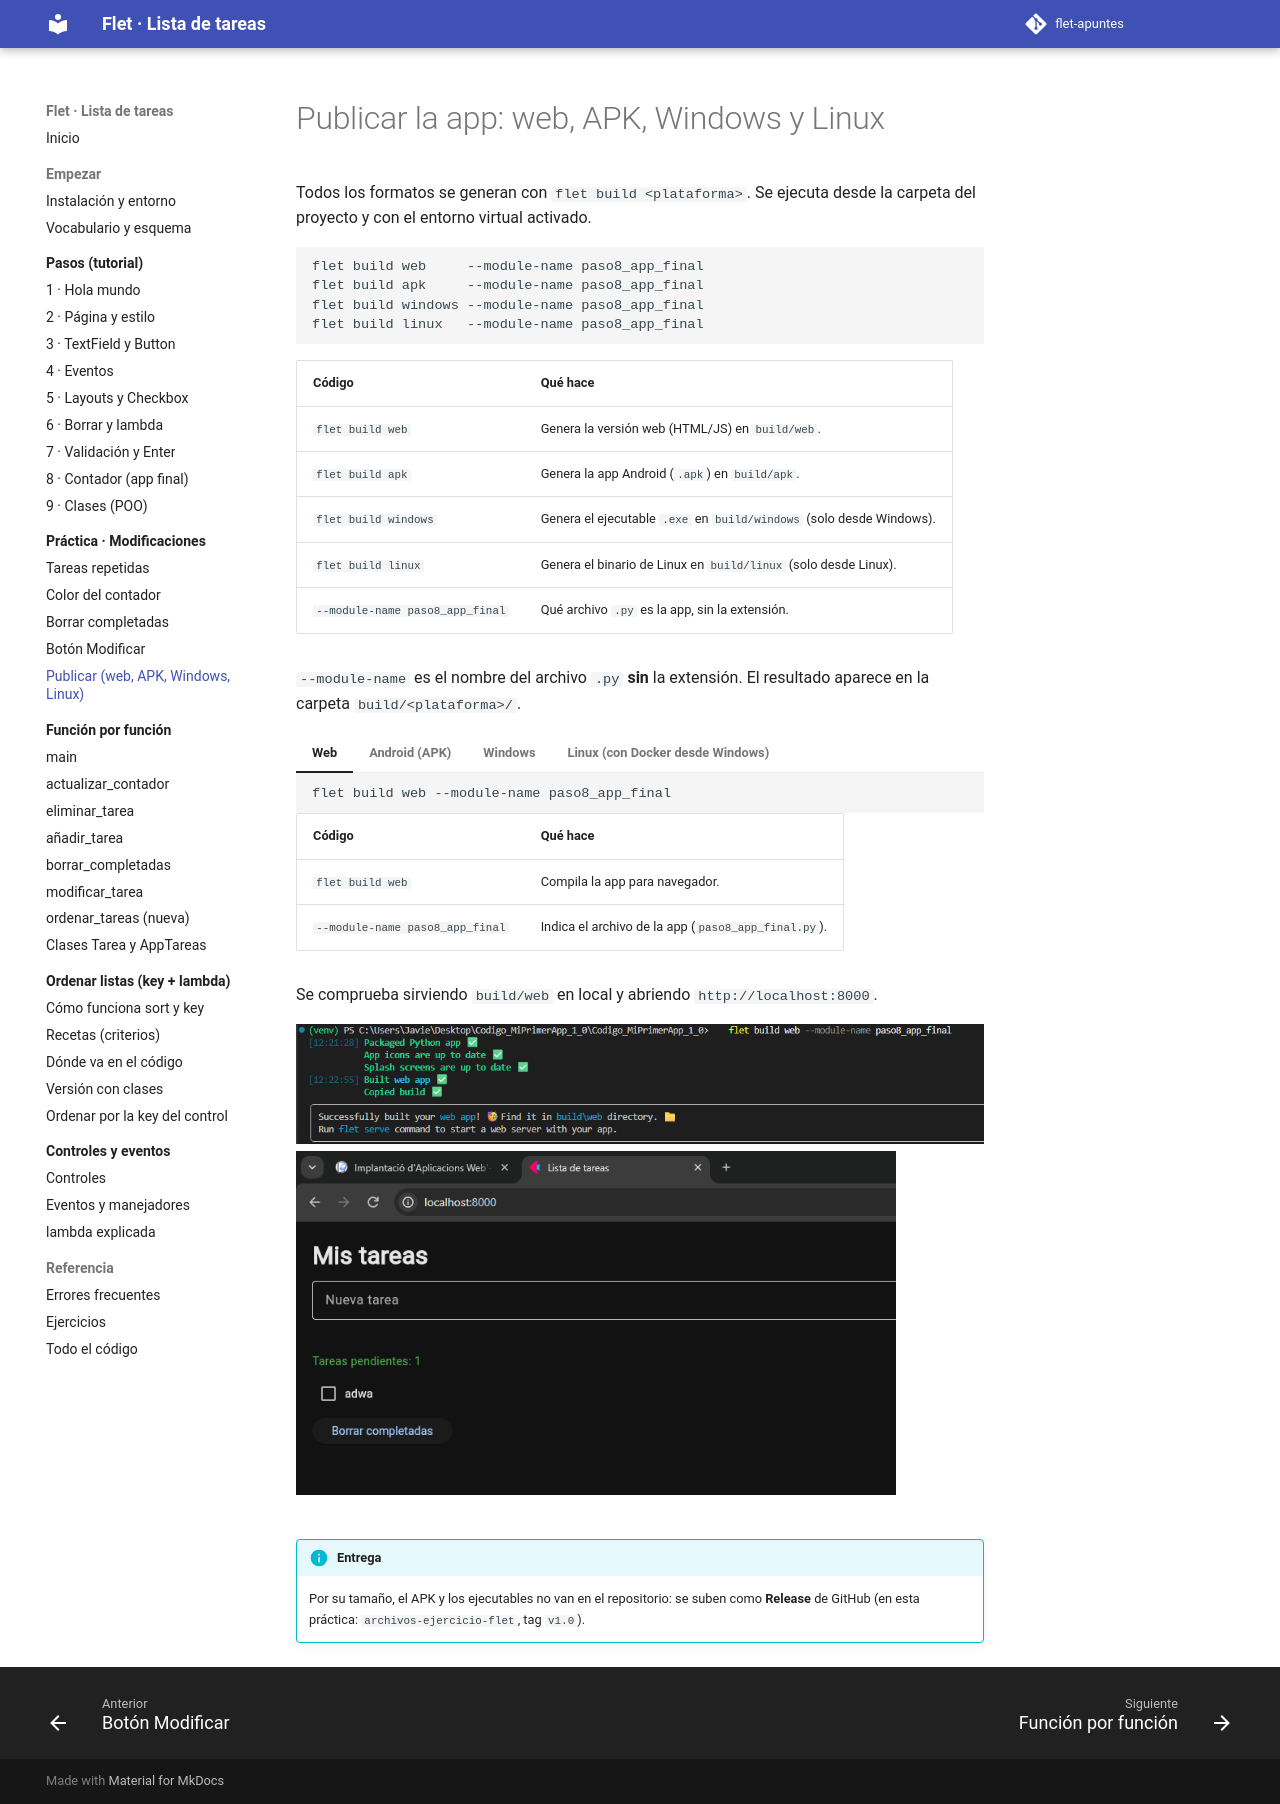

repository: xaviiberna/flet-apuntes · page: practica/publicar/index.html · generator: mkdocs

# Publicar la app: web, APK, Windows y Linux

Todos los formatos se generan con `flet build <plataforma>`. Se ejecuta desde la carpeta del proyecto y con el entorno virtual activado.

```bash
flet build web     --module-name paso8_app_final
flet build apk     --module-name paso8_app_final
flet build windows --module-name paso8_app_final
flet build linux   --module-name paso8_app_final
```

| Código | Qué hace |
|---|---|
| `flet build web` | Genera la versión web (HTML/JS) en `build/web`. |
| `flet build apk` | Genera la app Android (`.apk`) en `build/apk`. |
| `flet build windows` | Genera el ejecutable `.exe` en `build/windows` (solo desde Windows). |
| `flet build linux` | Genera el binario de Linux en `build/linux` (solo desde Linux). |
| `--module-name paso8_app_final` | Qué archivo `.py` es la app, sin la extensión. |

`--module-name` es el nombre del archivo `.py` **sin** la extensión. El resultado aparece en la carpeta `build/<plataforma>/`.

=== "Web"

    ```bash
    flet build web --module-name paso8_app_final
    ```

    | Código | Qué hace |
    |---|---|
    | `flet build web` | Compila la app para navegador. |
    | `--module-name paso8_app_final` | Indica el archivo de la app (`paso8_app_final.py`). |

    Se comprueba sirviendo `build/web` en local y abriendo `http://localhost:8000`.

    ![build web](../assets/img/build-web.png)
    ![web en localhost](../assets/img/web-localhost.png){ width=600 }

=== "Android (APK)"

    ```bash
    flet build apk --module-name paso8_app_final
    ```

    | Código | Qué hace |
    |---|---|
    | `flet build apk` | Compila la app para Android. Si falta el SDK de Android, pregunta si lo instala. |
    | `--module-name paso8_app_final` | Archivo de la app. |

    Si no hay Android SDK, Flet pregunta si lo instala (`y`). Resultado: `build/apk/*.apk`, que se instala en el móvil.

    ![build apk](../assets/img/build-apk.png)
    ![app en Android](../assets/img/apk-android.png){ width=240 }

=== "Windows"

    Requisitos: **Visual Studio Community** (carga de trabajo «Desarrollo para el escritorio con C++») y activar el **Modo desarrollador** de Windows.

    ```powershell
    flet build windows --module-name paso8_app_final
    ```

    | Código | Qué hace |
    |---|---|
    | `flet build windows` | Compila el `.exe`. Necesita Visual Studio (C++) y el modo desarrollador. |
    | `--module-name paso8_app_final` | Archivo de la app. |

    Resultado en `build/windows/`: el `.exe` junto a sus DLL (hay que mantenerlos juntos).

    ![build windows](../assets/img/build-windows.png)
    ![exe](../assets/img/windows-exe.png){ width=600 }

=== "Linux (con Docker desde Windows)"

    Como en Windows no se puede compilar para Linux directamente, se usa un contenedor Ubuntu.

    **1. Abrir el contenedor** montando la carpeta del proyecto en `/app`:

    ```powershell
    docker run -it --rm -v "${PWD}:/app" ubuntu:24.04 bash
    ```

    | Código | Qué hace |
    |---|---|
    | `docker run` | Crea y arranca un contenedor. |
    | `-it` | Modo interactivo con terminal: puedes escribir dentro. |
    | `--rm` | Borra el contenedor al salir. |
    | `-v "${PWD}:/app"` | Monta la carpeta actual de Windows dentro del contenedor en `/app`. |
    | `ubuntu:24.04` | Imagen de Ubuntu 24.04. |
    | `bash` | Abre una terminal bash dentro. |

    **2. Instalar Python y Flet** (dentro del contenedor):

    ```bash
    apt update && apt install -y python3 python3-pip python3-venv curl git unzip xz-utils jq
    python3 -m venv /venv && source /venv/bin/activate
    pip install flet
    ```

    | Código | Qué hace |
    |---|---|
    | `apt update` | Actualiza la lista de paquetes. |
    | `apt install -y python3 python3-pip python3-venv curl git unzip xz-utils jq` | Instala Python, pip, venv y herramientas que usa `flet build`. `-y` = no pregunta. |
    | `python3 -m venv /venv` | Crea un entorno virtual en `/venv`. |
    | `source /venv/bin/activate` | Lo activa. |
    | `pip install flet` | Instala Flet en el entorno. |

    **3. Dependencias de compilación de Linux** (las da el propio Flet):

    ```bash
    LINUX_DEPS="$(flet --version --json | jq -r '.linux_dependencies | join(" ")')"
    apt-get install -y --no-install-recommends $LINUX_DEPS
    ```

    | Código | Qué hace |
    |---|---|
    | `flet --version --json` | Flet muestra su información en JSON, incluida la lista de dependencias para compilar en Linux. |
    | `jq -r '.linux_dependencies | join(" ")'` | `jq` saca esa lista y la une con espacios. |
    | `LINUX_DEPS="$(...)"` | Guarda el resultado en la variable `LINUX_DEPS`. |
    | `apt-get install -y --no-install-recommends $LINUX_DEPS` | Instala esas dependencias, sin paquetes extra recomendados. |

    **4. Compilar:**

    ```bash
    mkdir /work && cp /app/paso8_app_final.py /work/ && cd /work
    flet build linux --module-name paso8_app_final
    ```

    | Código | Qué hace |
    |---|---|
    | `mkdir /work` | Crea una carpeta de trabajo dentro del contenedor. |
    | `cp /app/paso8_app_final.py /work/` | Copia la app desde la carpeta montada. |
    | `cd /work` | Entra en ella. |
    | `flet build linux --module-name paso8_app_final` | Compila el binario de Linux en `/work/build/linux`. |

    Resultado en `/work/build/linux`. Se sube a GitHub (Releases) y se descarga en una máquina Linux para ejecutarlo.

    ![docker run](../assets/img/docker-run.png)
    ![apt](../assets/img/docker-apt.png)
    ![deps](../assets/img/docker-deps.png)
    ![build linux](../assets/img/build-linux.png)
    ![en la VM Linux](../assets/img/linux-vm.png){ width=600 }

!!! info "Entrega"
    Por su tamaño, el APK y los ejecutables no van en el repositorio: se suben como **Release** de GitHub (en esta práctica: `archivos-ejercicio-flet`, tag `v1.0`).
